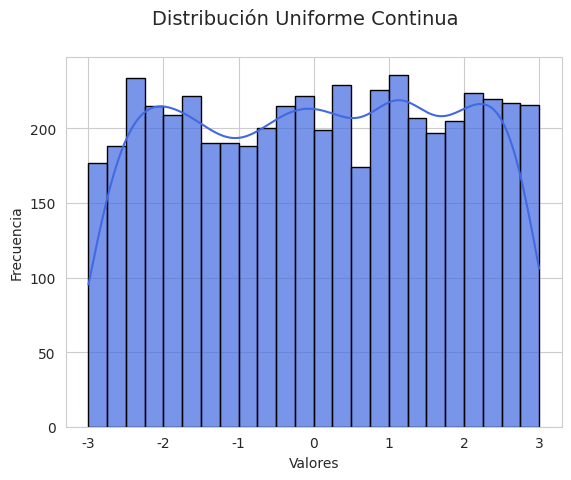
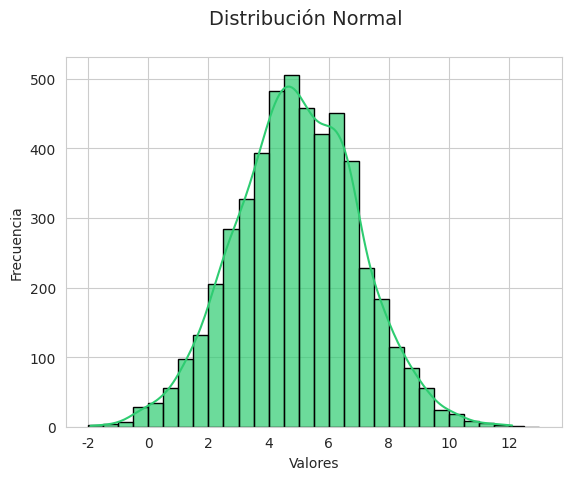

The matplotlib source for these figures, in order:
# Generar números aleatorios
# Has utilizado .sample() para generar números pseudoaleatorios a partir de un 
# conjunto de valores de un DataFrame. Una tarea relacionada es generar números 
# aleatorios que sigan una distribución estadística, como la distribución uniforme o la distribución normal.
#
# Cada función de generación de números aleatorios tiene argumentos específicos de la distribución 
# y un argumento para especificar el número de números aleatorios a generar.

import pandas as pd
import numpy as np
import seaborn as sns
import matplotlib.pyplot as plt

#------------------------------------------------------------------
# Ejercicio 1:

# 1. Genera 5000 números a partir de una distribución uniforme, 
# ajustando los parámetros low a -3 y high a 3.
uniforms = np.random.uniform(low=-3, high=3, size=5000)

# 2. Genera 5000 números a partir de una distribución normal, 
# ajustando los parámetros loc a 5 y scale a 2.
normals = np.random.normal(loc=5, scale=2, size=5000)   #Loc: Media | scale: desviacion standard, size: cantidad de muestras





# 3. Traza un histograma de uniforms con contenedores con anchura de 0.25 de -3 a 3

plt.figure(1)

# Configurar estilo
sns.set_style("whitegrid")

# Definiendo el cotendor (EXPLICACION ABAJO DEL SCRIPT)
# Anchura: 02.5 de -3 a 3
bins = np.arange(-3, 3.25,0.25)

g = sns.histplot(
    data=uniforms,
    bins=bins,           # Número de barras
    kde=True,          # Añadir curva de densidad
    color='royalblue',  # Color de las barras
    edgecolor='black',  # Borde de las barras
    alpha=0.7          # Transparencia
)

g.figure.suptitle('Distribución Uniforme Continua', fontsize=14)
g.set_xlabel('Valores')
g.set_ylabel('Frecuencia')





# 4. Traza un histograma de normals con contenedores con anchura de 0.5 de -2 a 13

plt.figure(2)

# Configurar estilo
sns.set_style("whitegrid")

#Contenedores                        (EXPLICACION ABAJO DEL SCRIPT)
bins = np.arange(-2, 13.5,0.5) 

g = sns.histplot(
    data=normals,
    bins=bins,           # Número de barras
    kde=True,          # Añadir curva de densidad
    color='#2ecc71',  # Color de las barras
    edgecolor='black',  # Borde de las barras
    alpha=0.7,          # Transparencia,
)

g.figure.suptitle('Distribución Normal', fontsize=14)
g.set_xlabel('Valores')
g.set_ylabel('Frecuencia')

#---------------------------------------------------------------------
# Mostrar
plt.show()

#-------------------------------------------------------------------

# Explicacion np.arange:
# 
# Esta línea de código crea los límites de los intervalos (bins) para un histograma usando NumPy. 
#
# 1. Qué es np.arange()?
# - Es una función de NumPy que genera un array de valores espaciados uniformemente.
#
#  Sintaxis: np.arange(start, stop, step)
#       - start: Valor inicial (incluido)
#       - stop: Valor final (no incluido)
#       - step: Tamaño del paso entre valores
#
#
#
# 2. Ejemplo:
#
# start = -2   # Primer valor del array
# stop  = 13.5 # El array NO incluye este valor (es el límite superior)
# step  = 0.5  # Distancia entre valores consecutivos
#
#
# 3. Valores generados:
#
# El array comenzará en -2 y aumentará de 0.5 en 0.5 hasta el mayor valor menor que 13.5:
# 
#               [-2.0, -1.5, -1.0, -0.5, 0.0, 0.5, 1.0, ..., 12.0, 12.5, 13.0]
# 
# Último valor: 13.0 (porque 13.0 + 0.5 = 13.5, y stop no se incluye).
#
#
#
# 4. Características clave:
#
#    Parámetro	            Valor	            Explicación
#-------------------------------------------------------------
# Número de bins	        31	                Se crean 31 bordes (desde -2.0 hasta 13.0)
# Ancho de bin	            0.5	                Todos los intervalos tienen igual amplitud (0.5 unidades)
# Rango cubierto	    -2.0 ≤ x < 13.0	        ¡El último bin termina en 13.0, no en 13.5!
#
#
# 5. ¿Para qué sirve en un histograma?
#   
# Estos bins definen cómo se agrupan los datos:
# 
#
#           import matplotlib.pyplot as plt
#           plt.hist(datos, bins=np.arange(-2, 13.5, 0.5))
# 
# Un dato con valor -1.7 caerá en el bin [-2.0, -1.5).
#
# Un dato con valor 12.9 caerá en el bin [12.5, 13.0].
